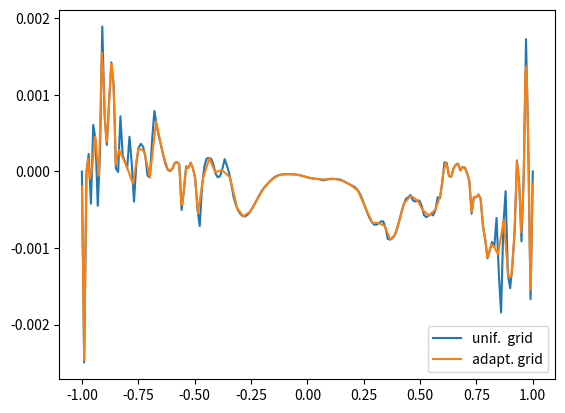

Source code (Python):
import matplotlib.pyplot as plt
import numpy as np

# ---------- Parameters -----------

# --- Location of Barycentric map corners ---
x1c = np.array( [ 1.0 , 0.0 ] )
x2c = np.array( [ 0.0 , 0.0 ] )
x3c = np.array( [ 0.5 , np.sqrt(3.0)/2.0 ] )

# --- Kronecker delta ---
Deltaij = np.array([[1.0, 0.0, 0.0],
                    [0.0, 1.0, 0.0],
                    [0.0, 0.0, 1.0]])

# ---------------------------------------------------------------
#                           Rij --> xmap
# ---------------------------------------------------------------

# ---------- Define random reynolds stress tensor Rij:
Rij = np.array([[0.758, -0.504, -0.504], 
                [-0.504, 0.107, 0.107], 
                [-0.504, 0.107, 0.107]])

# ---------- Calculate anisotropy tensor Aij:
Rkk = Rij[0,0] + Rij[1,1] + Rij[2,2]
Aij = (1/Rkk) * Rij - (1.0/3.0) * Deltaij
# -> ensure it is trace-free
Akk = Aij[0,0] + Aij[1,1] + Aij[2,2]
for k in range(3):
    Aij[k,k] -= Akk/3.0

# ---------- Calculate eigenvectors and eigenvalues
eigenvalues_a_ij, eigenvectors_a_ij = np.linalg.eigh( Aij )
# -> Sort eigenvalues and eigenvectors in decreasing order, so that eigval_1 >= eigval_2 >= eigval_3
idx = eigenvalues_a_ij.argsort()[::-1]   
eigenvalues_a_ij  = eigenvalues_a_ij[idx]
eigenvectors_a_ij = eigenvectors_a_ij[:,idx]

# ---------- Map eigenvalues to barycentric map
bar_map_xy =   x1c * (     eigenvalues_a_ij[0] -     eigenvalues_a_ij[1])  \
             + x2c * ( 2 * eigenvalues_a_ij[1] - 2 * eigenvalues_a_ij[2]) \
             + x3c * ( 3 * eigenvalues_a_ij[2] + 1)

# ---------------------------------------------------------------
#                           xmap --> Rij
# ---------------------------------------------------------------

# Based on ODT equations:
# -> b (independent term)
b = x3c
# -> B (mapping)
B = np.zeros((2,2))
B[:,0] =   x1c[:] + 2 * x2c[:] - 3 * x3c[:]
B[:,1] = - x1c[:] + 4 * x2c[:] - 3 * x3c[:]
# -> B determinant
Bdet = B[0,0] * B[1,1] - B[0,1] * B[1,0]
# -> B inverse (inverse mapping)
Binv      = np.zeros((2,2))
Binv[0,0] =   B[1,1] / Bdet
Binv[0,1] = - B[0,1] / Bdet
Binv[1,0] = - B[1,0] / Bdet
Binv[1,1] =   B[0,0] / Bdet

xmap_target = np.array([0.5, 0.0])

# ---------- Matrix reconstruction from eigendecomposition matrices

# ---------- Inverse mapping
#  -> Diagonal matrix of eigenvalues
eigenvalues_a_ij_rec  = np.zeros(3)
eigenvalues_a_ij_target_rec  = np.zeros(3)
eigenvectors_a_ij_rec = np.zeros((3,3))
for i in range(2):
    for j in range(2):
        eigenvalues_a_ij_rec[i] += Binv[i,j] * (bar_map_xy[j] - b[j])
        eigenvalues_a_ij_target_rec[i] += Binv[i,j] * (xmap_target[j] - b[j])
eigenvalues_a_ij_rec[2] = -eigenvalues_a_ij_rec[0]-eigenvalues_a_ij_rec[1]
eigenvalues_a_ij_target_rec[2] = -eigenvalues_a_ij_target_rec[0]-eigenvalues_a_ij_target_rec[1]

# -> Original matrix Aij reconstructed
Dij_rec = np.zeros((3,3))
for k in range(3):
    Dij_rec[k,k] = eigenvalues_a_ij_rec[k]
Qij_rec = eigenvectors_a_ij
Aij_rec = np.dot(Qij_rec, np.dot(Dij_rec, np.linalg.inv(Qij_rec)))

# -> Rij reconstructed
Rij_rec = Rkk * ( (1/3)*Deltaij + Aij_rec)

# ---------- Print results
print("\nReynolds stress tensor")
print("(direct)")
print(Rij)
print("(reconstructed)")
print(Rij_rec)
print("\nAnisotropy tensor")
print("(direct)")
print(Aij)
print("(reconstructed)")
print(Aij_rec)
print("\nEigen-Values:")
print("(direct)")
print(eigenvalues_a_ij)
print("(reconstructed)")
print(eigenvalues_a_ij_rec)
print("\nEigen-Vectors:")
print(eigenvectors_a_ij)
print("\nBarycentric map:")
print(bar_map_xy)

print("\n\nXmap target: ", xmap_target)
print("Eigen-values target: ", eigenvalues_a_ij_target_rec)


# ---------------------------------------------------------------
#                      Linear interpolation
# ---------------------------------------------------------------

# Visualize the values of RxxDelta at uniform grid vs. adaptative values after unif->adapt interpolation
# Values taken from a ODT simulation at a random time.

# Variable Values
RxxDeltaUnif   = np.array([-1.75513e-06, -0.00249441, -1.40113e-05, 0.000227935, -0.000420758, 0.000606892, 0.00042273, -0.000448288, 0.00024981, 0.00189233, 0.000739935, 0.000345731, 0.000907884, 0.00142348, 0.00113544, 3.98348e-05, -6.23449e-06, 0.000719178, 0.00020967, 0.000127796, 4.37766e-05, 0.000452725, 0.000102552, -0.000393078, 8.53745e-05, 0.00030941, 0.000359137, 0.000323892, 0.000197737, -5.81005e-05, -7.7731e-05, 0.000417973, 0.000788631, 0.000598735, 0.000453534, 0.000324937, 0.000200144, 8.41591e-05, 1.6085e-05, 6.07411e-06, 3.49908e-05, 0.000111742, 0.000123569, 9.14215e-05, -0.000502718, -0.000253923, 6.69508e-05, 4.44858e-05, 0.000113053, 4.33424e-05, -9.04281e-05, -0.000488385, -0.000713505, -0.00020583, 5.65405e-05, 0.000166331, 0.000176478, 0.00016694, 9.48552e-05, -3.17152e-05, -7.72563e-05, -5.91431e-05, 3.27326e-05, 0.000159552, 7.64515e-05, -2.2562e-05, -0.000173863, -0.000340919, -0.000443192, -0.000510299, -0.000558133, -0.000583504, -0.000587022, -0.000569096, -0.000536174, -0.000489813, -0.000438264, -0.00038392, -0.000324691, -0.000271895, -0.000228682, -0.000192579, -0.000158969, -0.000128014, -9.91989e-05, -7.49719e-05, -5.82022e-05, -4.73856e-05, -4.10622e-05, -3.75729e-05, -3.58126e-05, -3.52308e-05, -3.5571e-05, -3.69093e-05, -3.93522e-05, -4.30893e-05, -4.81203e-05, -5.45704e-05, -6.28554e-05, -7.24602e-05, -8.12564e-05, -8.82802e-05, -9.27499e-05, -9.54935e-05, -9.68009e-05, -0.000101352, -0.000114906, -0.000113475, -0.000105838, -9.92666e-05, -9.5714e-05, -9.59307e-05, -9.97262e-05, -0.000101937, -0.00010523, -0.000119347, -0.000136298, -0.000151596, -0.000166758, -0.000181613, -0.000196612, -0.000219576, -0.00025766, -0.000310022, -0.000380705, -0.000463985, -0.000543684, -0.000612413, -0.000664591, -0.000693927, -0.000695219, -0.000676529, -0.000652179, -0.000652318, -0.000738123, -0.000882267, -0.000890345, -0.000873126, -0.000837605, -0.000762132, -0.000653734, -0.000533752, -0.000429518, -0.000358371, -0.000337756, -0.000307297, -0.000374569, -0.000392038, -0.000381938, -0.000381435, -0.000452183, -0.000571661, -0.000597274, -0.000577281, -0.000554373, -0.000573563, -0.000508638, -0.00033752, -0.000350659, -0.000159454, 0.00011809, 0.000111236, -5.84969e-05, -7.02998e-05, 3.99482e-05, 8.57237e-05, 0.000102359, 1.41324e-05, 5.77241e-05, 4.99466e-05, -2.06177e-05, -0.000128734, -0.000551656, -0.000333114, -0.000337818, -0.000300745, -0.000358235, -0.000714575, -0.000888808, -0.00113362, -0.00103309, -0.000920521, -0.000988442, -0.000607187, -0.00133488, -0.00184179, -0.000706538, -0.000258671, -0.00134262, -0.001525, -0.00122815, -0.000775155, 0.000143487, -0.000146788, -0.000913558, -4.72658e-05, 0.00172656, 0.000351449, -0.00166875, -2.20651e-07])
RxxDeltaAdapt  = np.array([-0.000196676, -0.000593672, -0.00100567, -0.00143774, -0.00189867, -0.00226503, -0.00246237, -0.0021882, -0.00189733, -0.0015855, -0.0012467, -0.000872638, -0.000450874, -8.44542e-06, 5.33803e-05, 0.000163169, -9.76357e-05, 1.8542e-05, 0.00045664, -5.61641e-05, 0.00155079, 0.00118672, 0.000640853, 0.000460367, 0.000384011, 0.000536068, 0.000798311, 0.00106501, 0.0012441, 0.0014044, 0.00135508, 0.00128636, 0.00122772, 0.00115787, 0.00082411, 9.30441e-05, 0.000281387, 9.79994e-05, -0.000160075, 0.000301188, 0.000267642, -7.72919e-05, 0.000651045, 0.000239257, 2.04424e-05, 1.97446e-05, 8.94721e-05, 0.000116611, 0.000121168, 0.000121679, 0.000114748, 0.000106712, 9.74506e-05, -6.71301e-05, -0.00043729, -0.000413434, -0.000346318, -0.000271977, -0.000106888, 6.36021e-05, 5.25367e-05, 4.66919e-05, 5.62859e-05, 7.78529e-05, 0.000112919, 6.81074e-05, 3.23425e-05, -1.17758e-06, -3.04284e-05, -7.05468e-05, -0.000219955, -0.000547922, -8.94056e-05, 0.000173993, -9.39785e-06, 1.64563e-05, -7.67966e-05, -0.000476624, -0.000584002, -0.000532845, -0.000366827, -0.000212809, -0.000112885, -5.23658e-05, -3.67221e-05, -3.62499e-05, -4.61661e-05, -7.04515e-05, -9.28739e-05, -0.000105699, -0.000101781, -9.93975e-05, -0.000122888, -0.000174085, -0.000248767, -0.000464329, -0.000670654, -0.000673952, -0.00071253, -0.00088964, -0.000828277, -0.000632633, -0.000415443, -0.000317348, -0.000381829, -0.000508396, -0.000575283, -0.000497181, -0.000308034, 1.22622e-06, 0.000113883, 5.96822e-05, -2.86568e-05, -5.94277e-05, -6.19688e-05, -6.53217e-05, -6.88145e-05, -5.85724e-05, -4.26772e-05, -2.94633e-05, -1.44113e-05, 4.89095e-06, 2.52607e-05, 4.08367e-05, 4.85643e-05, 5.69088e-05, 6.79547e-05, 8.03878e-05, 8.73021e-05, 9.10785e-05, 9.49291e-05, 9.77416e-05, 9.96522e-05, 0.000101438, 9.34392e-05, 6.95487e-05, 3.87503e-05, 1.43637e-05, 2.24147e-05, 3.35459e-05, 4.75111e-05, 5.58088e-05, 5.13738e-05, 3.64479e-05, 1.8816e-05, 3.33742e-06, -8.74179e-06, -3.06574e-05, -6.99017e-05, -0.000100623, -0.000118244, -0.00013627, -0.000191393, -0.00026003, -0.000348602, -0.000439481, -0.000522851, -0.000526605, -0.000481205, -0.000440201, -0.000414189, -0.000388096, -0.000359737, -0.000333306, -0.000334708, -0.00033723, -0.000317864, -0.000302795, -0.000318417, -0.00033014, -0.000342007, -0.000357036, -0.000492682, -0.000667401, -0.000779244, -0.000873427, -0.00100535, -0.00111903, -0.0011028, -0.00105092, -0.000950039, -0.000981921, -0.0010826, -0.000633939, -0.00137471, -0.00137106, -0.000931727, -0.000486306, -0.000166066, 0.000134487, -1.57492e-05, -0.00026846, -0.000799042, -0.000458872, -0.000169628, 0.000105908, 0.000455487, 0.000810989, 0.00127898, 0.00137091, 0.000644264, 6.99393e-05, -0.000478148, -0.000862631, -0.00119995, -0.00154517, -0.00146765, -0.00121244, -0.000989315, -0.000782845, -0.000499119, -0.000158161])
# Sampled positions
delta          = 1
nunif          = 200
posUnif        = np.zeros(nunif)
for i in range(nunif):
    posUnif[i] = - delta + i * (2.0 * delta) / (nunif - 1)
posAdapt       = np.array([-0.999214, -0.997613, -0.995952, -0.99421, -0.992352, -0.990875, -0.98982, -0.988709, -0.98753, -0.986267, -0.984894, -0.983379, -0.98167, -0.979668, -0.9771, -0.97254, -0.964805, -0.955503, -0.941549, -0.924003, -0.911638, -0.903394, -0.896971, -0.89237, -0.888763, -0.886044, -0.881356, -0.876334, -0.872843, -0.869719, -0.86696, -0.864563, -0.862516, -0.860079, -0.856441, -0.849734, -0.835211, -0.805481, -0.773569, -0.749113, -0.724162, -0.698717, -0.67111, -0.641341, -0.618734, -0.603289, -0.590856, -0.583802, -0.57993, -0.577298, -0.575132, -0.572619, -0.569724, -0.565157, -0.558896, -0.554182, -0.551471, -0.548468, -0.543133, -0.53619, -0.53124, -0.528625, -0.525909, -0.522747, -0.517569, -0.511108, -0.506711, -0.504193, -0.501995, -0.498981, -0.494216, -0.484779, -0.462877, -0.434567, -0.408807, -0.378665, -0.343131, -0.311576, -0.285008, -0.25556, -0.22323, -0.191561, -0.160552, -0.130255, -0.10067, -0.0702782, -0.0390797, -0.00712696, 0.02558, 0.0584995, 0.0916316, 0.124758, 0.157878, 0.190887, 0.223784, 0.256325, 0.288509, 0.317646, 0.343736, 0.367246, 0.388177, 0.408803, 0.429124, 0.458788, 0.489617, 0.512266, 0.538565, 0.568512, 0.59018, 0.603808, 0.614209, 0.621143, 0.626374, 0.628933, 0.631097, 0.633952, 0.636926, 0.63926, 0.640709, 0.641914, 0.643286, 0.645045, 0.646902, 0.648436, 0.650133, 0.651965, 0.65439, 0.65712, 0.659245, 0.661527, 0.663853, 0.665552, 0.666706, 0.667785, 0.669358, 0.672079, 0.675588, 0.678366, 0.680301, 0.682868, 0.686088, 0.690917, 0.696648, 0.700415, 0.702926, 0.705131, 0.706851, 0.709476, 0.713124, 0.71598, 0.717618, 0.718772, 0.720082, 0.721713, 0.723818, 0.725978, 0.727959, 0.729795, 0.731883, 0.733769, 0.734965, 0.736165, 0.737469, 0.739103, 0.742098, 0.747488, 0.754153, 0.759152, 0.761883, 0.763933, 0.766007, 0.768635, 0.772636, 0.777564, 0.782625, 0.788058, 0.793729, 0.798396, 0.802076, 0.807263, 0.81646, 0.828181, 0.845762, 0.870976, 0.891216, 0.904709, 0.916124, 0.922758, 0.926262, 0.92955, 0.935162, 0.941293, 0.948248, 0.955024, 0.958379, 0.960667, 0.962648, 0.964662, 0.967313, 0.972449, 0.977759, 0.9813, 0.984027, 0.985939, 0.987618, 0.989335, 0.991161, 0.992698, 0.994042, 0.995286, 0.996995, 0.999049])

print("\n\nNumber of points uniform    grid: ", posUnif.size)
print("Number of points adaptative grid: ",     posAdapt.size)

plt.figure()
plt.plot(posUnif,  RxxDeltaUnif , label="unif.  grid")
plt.plot(posAdapt, RxxDeltaAdapt, label="adapt. grid")
plt.legend()
plt.show()
